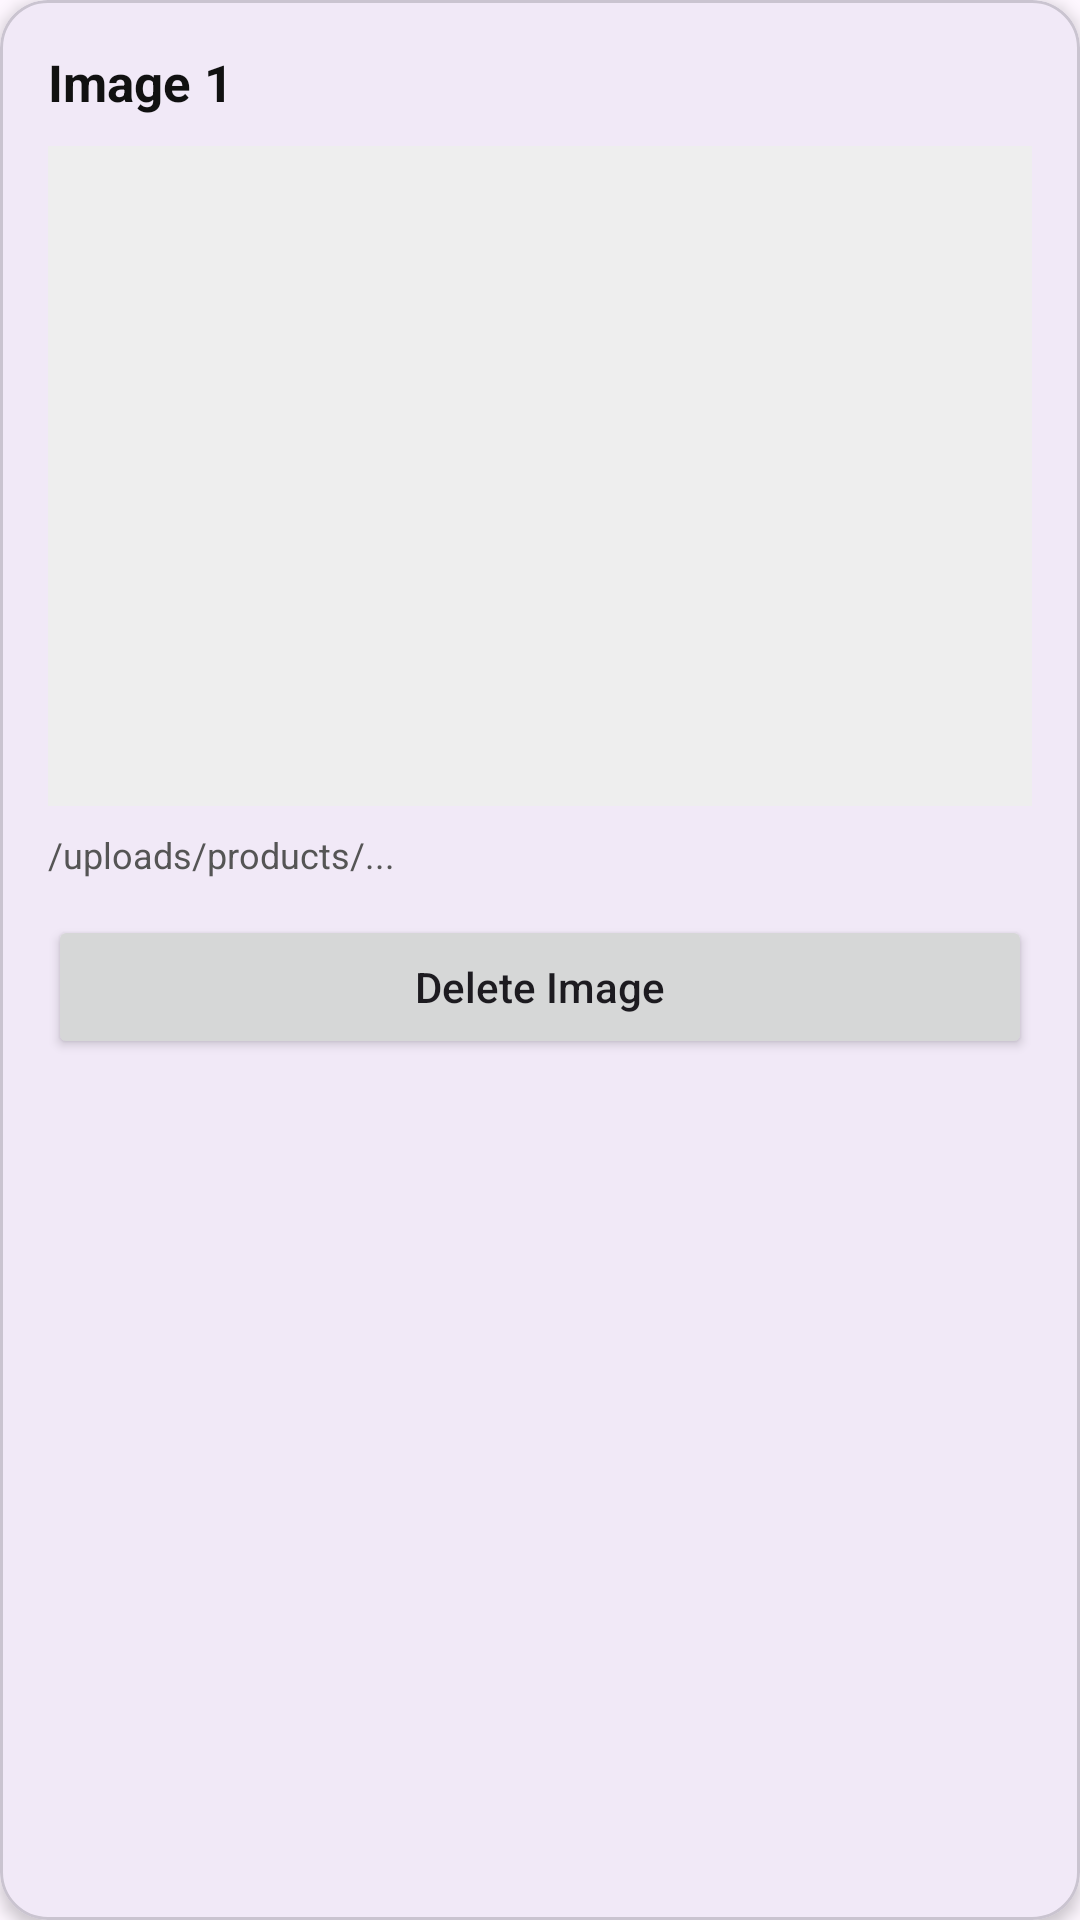

Android layout source for this screen:
<!-- AndroidManifest.xml: application theme Theme.Kpop -->
<!-- res/layout/admin_product_image_item.xml -->
<?xml version="1.0" encoding="utf-8"?>
<com.google.android.material.card.MaterialCardView
    xmlns:android="http://schemas.android.com/apk/res/android"
    xmlns:app="http://schemas.android.com/apk/res-auto"
    android:layout_width="match_parent"
    android:layout_height="wrap_content"
    android:layout_margin="8dp"
    app:cardCornerRadius="16dp"
    app:cardElevation="3dp">

    <LinearLayout
        android:layout_width="match_parent"
        android:layout_height="wrap_content"
        android:orientation="vertical"
        android:padding="16dp">

        <TextView
            android:id="@+id/txtImageNumber"
            android:layout_width="match_parent"
            android:layout_height="wrap_content"
            android:text="Image 1"
            android:textColor="#111111"
            android:textSize="17sp"
            android:textStyle="bold" />

        <ImageView
            android:id="@+id/imgProductImage"
            android:layout_width="match_parent"
            android:layout_height="220dp"
            android:layout_marginTop="10dp"
            android:background="#EEEEEE"
            android:scaleType="centerCrop"
            android:src="@drawable/ic_launcher_background" />

        <TextView
            android:id="@+id/txtImageUrl"
            android:layout_width="match_parent"
            android:layout_height="wrap_content"
            android:layout_marginTop="8dp"
            android:text="/uploads/products/..."
            android:textColor="#555555"
            android:textIsSelectable="true"
            android:textSize="12sp" />

        <Button
            android:id="@+id/btnDeleteImage"
            android:layout_width="match_parent"
            android:layout_height="48dp"
            android:layout_marginTop="12dp"
            android:text="Delete Image"
            android:textAllCaps="false" />

    </LinearLayout>

</com.google.android.material.card.MaterialCardView>
<!-- resources referenced by this layout -->
<resources>
  <style name="Theme.Kpop" parent="Base.Theme.Kpop" />
  <style name="Base.Theme.Kpop" parent="Theme.Material3.DayNight.NoActionBar">
          
          
      </style>
</resources>
